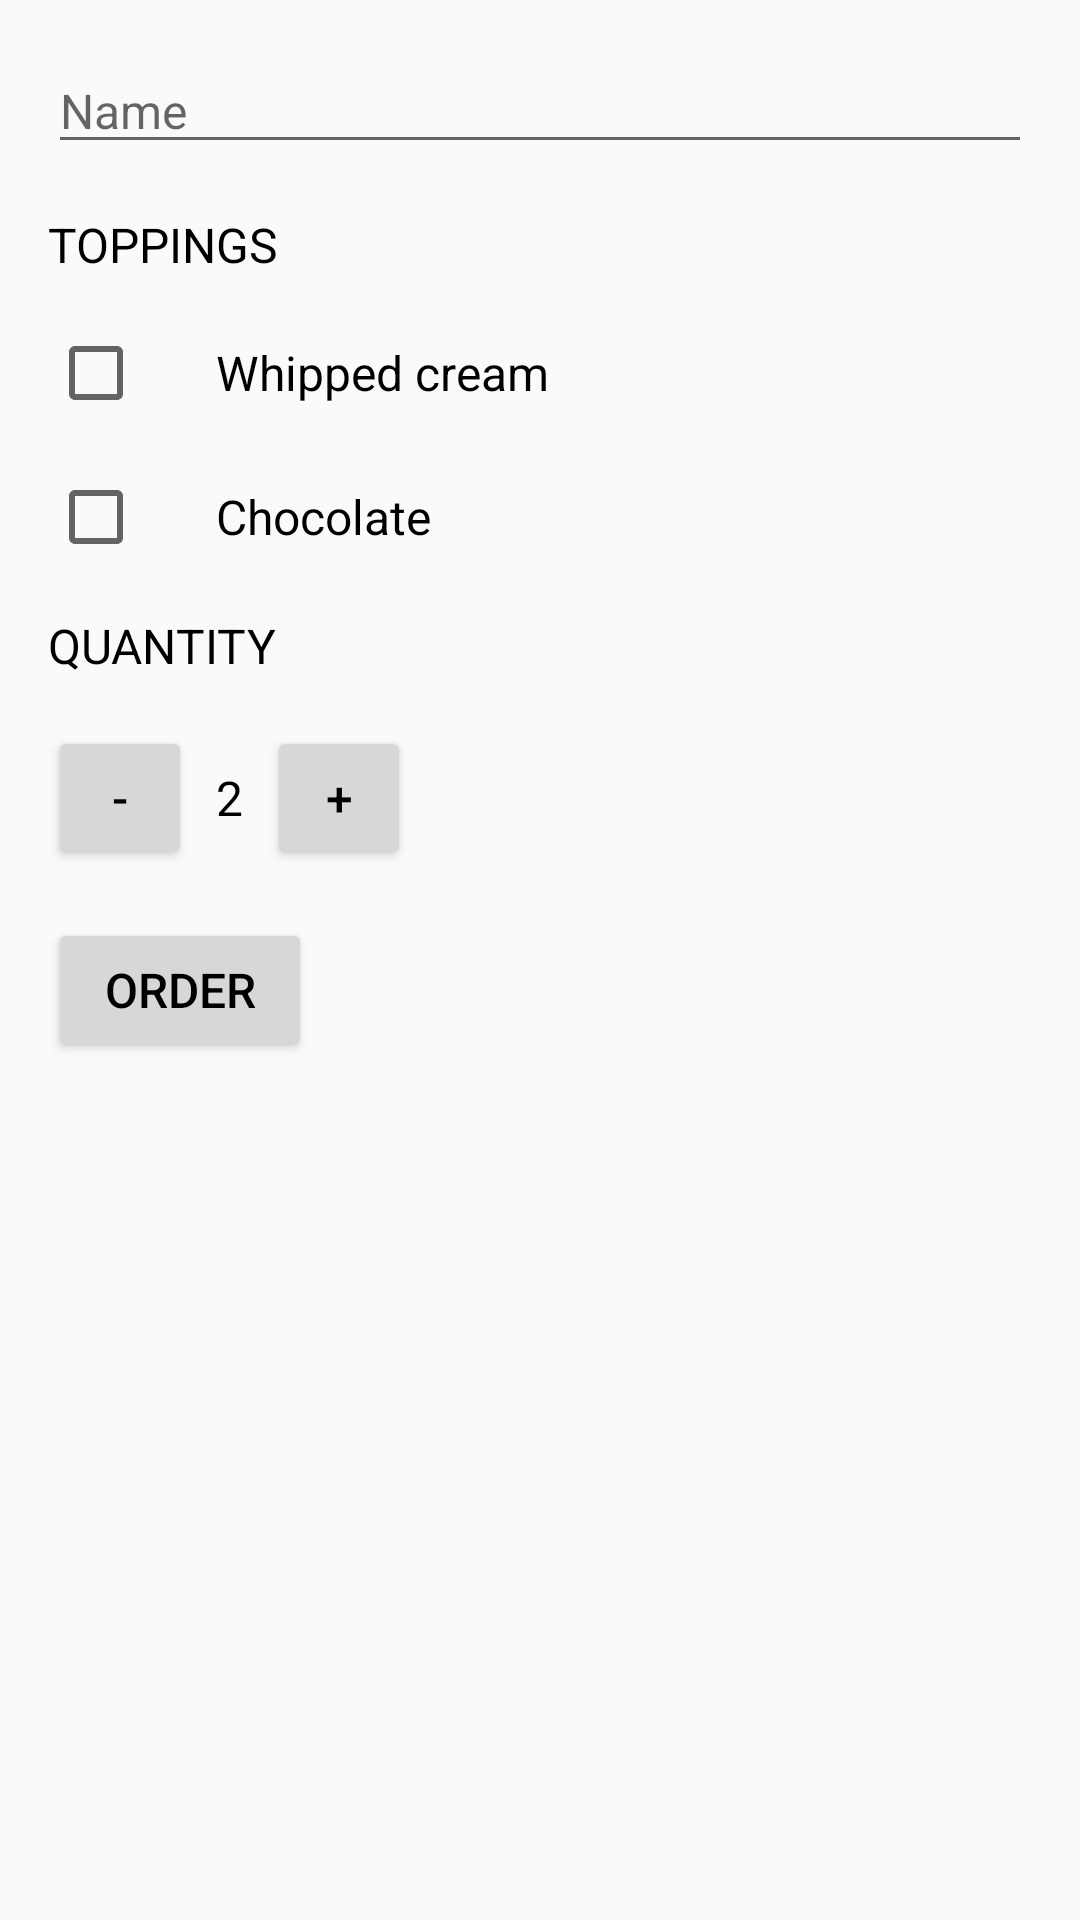

Android layout source for this screen:
<!-- AndroidManifest.xml: application theme AppTheme -->
<!-- res/layout/activity_main.xml -->
<?xml version="1.0" encoding="utf-8"?>
<ScrollView xmlns:android="http://schemas.android.com/apk/res/android"
    xmlns:tools="http://schemas.android.com/tools"
    android:id="@+id/activity_main"
    android:layout_width="match_parent"
    android:layout_height="match_parent">

    <LinearLayout
        android:layout_width="match_parent"
        android:layout_height="match_parent"
        android:orientation="vertical">

        <EditText
            style="@style/edit_text_style"
            android:id="@+id/edit_name"
            android:layout_width="match_parent"
            android:layout_height="wrap_content"
            android:hint="@string/edit_text"
            android:inputType="textCapWords|textMultiLine" />

        <TextView
            style="@style/normal_text"
            android:layout_width="wrap_content"
            android:layout_height="wrap_content"
            android:text="@string/toppings_title"
            android:textAllCaps="true" />

        <CheckBox
            android:id="@+id/whippedCreamCheckBox"
            style="@style/normal_text"
            android:layout_width="wrap_content"
            android:layout_height="wrap_content"
            android:paddingLeft="24dp"
            android:text="@string/toppings_whipped_cream" />

        <CheckBox
            android:id="@+id/chocolateCheckBox"
            style="@style/normal_text"
            android:layout_width="wrap_content"
            android:layout_height="wrap_content"
            android:paddingLeft="24dp"
            android:text="@string/toppings_chocolate" />

        <TextView
            style="@style/normal_text"
            android:layout_width="wrap_content"
            android:layout_height="wrap_content"
            android:text="@string/quantity_title"
            android:textAllCaps="true" />

        <LinearLayout
            android:layout_width="match_parent"
            android:layout_height="wrap_content"
            android:orientation="horizontal">

            <Button
                android:id="@+id/minus_button"
                style="@style/plus_minus_quantity"
                android:layout_width="@dimen/plus_minus_size"
                android:layout_height="@dimen/plus_minus_size"
                android:layout_marginLeft="@dimen/activity_horizontal_margin"
                android:layout_marginRight="@dimen/button_vertical_margin"
                android:onClick="decrement"
                android:text="@string/minus_button_name" />

            <TextView
                android:id="@+id/quantity_text_view"
                style="@style/plus_minus_quantity"
                android:layout_width="wrap_content"
                android:layout_height="wrap_content"
                android:text="@string/quantity" />

            <Button
                android:id="@+id/plus_button"
                style="@style/plus_minus_quantity"
                android:layout_width="@dimen/plus_minus_size"
                android:layout_height="@dimen/plus_minus_size"
                android:layout_marginLeft="@dimen/button_vertical_margin"
                android:onClick="increment"
                android:text="@string/plus_button_name" />
        </LinearLayout>

        <Button
            android:id="@+id/button_order"
            style="@style/normal_text"
            android:layout_width="wrap_content"
            android:layout_height="wrap_content"
            android:onClick="submitOrder"
            android:text="@string/button_name" />
    </LinearLayout>
</ScrollView>
<!-- resources referenced by this layout -->
<resources>
  <dimen name="activity_horizontal_margin">16dp</dimen>
  <dimen name="button_vertical_margin">8dp</dimen>
  <dimen name="plus_minus_size">48dp</dimen>
  <string name="button_name">Order</string>
  <string name="edit_text">Name</string>
  <string name="minus_button_name" translatable="false">-</string>
  <string name="plus_button_name" translatable="false">+</string>
  <string name="quantity" translatable="false">2</string>
  <string name="quantity_title">Quantity</string>
  <string name="toppings_chocolate">Chocolate</string>
  <string name="toppings_title">Toppings</string>
  <string name="toppings_whipped_cream">Whipped cream</string>
  <style name="edit_text_style" parent="normal_text">
          <item name="android:layout_marginRight">@dimen/activity_horizontal_margin</item>
      </style>
  <style name="normal_text">
          <item name="android:textSize">@dimen/text_size</item>
          <item name="android:textColor">@color/text_color</item>
          <item name="android:layout_marginLeft">@dimen/activity_horizontal_margin</item>
          <item name="android:layout_marginTop">@dimen/activity_vertical_margin</item>
      </style>
  <style name="plus_minus_quantity">
          <item name="android:textSize">@dimen/text_size</item>
          <item name="android:textColor">@color/text_color</item>
          <item name="android:layout_marginTop">@dimen/activity_vertical_margin</item>
      </style>
  <style name="AppTheme" parent="Theme.AppCompat.Light.DarkActionBar">
          
          <item name="colorPrimary">@color/colorPrimary</item>
          <item name="colorPrimaryDark">@color/colorPrimaryDark</item>
          <item name="colorAccent">@color/colorAccent</item>
      </style>
  <dimen name="text_size">16sp</dimen>
  <color name="text_color">#000000</color>
  <dimen name="activity_vertical_margin">16dp</dimen>
  <color name="colorPrimary">#464646</color>
  <color name="colorPrimaryDark">#000000</color>
  <color name="colorAccent">#0097A7</color>
</resources>
